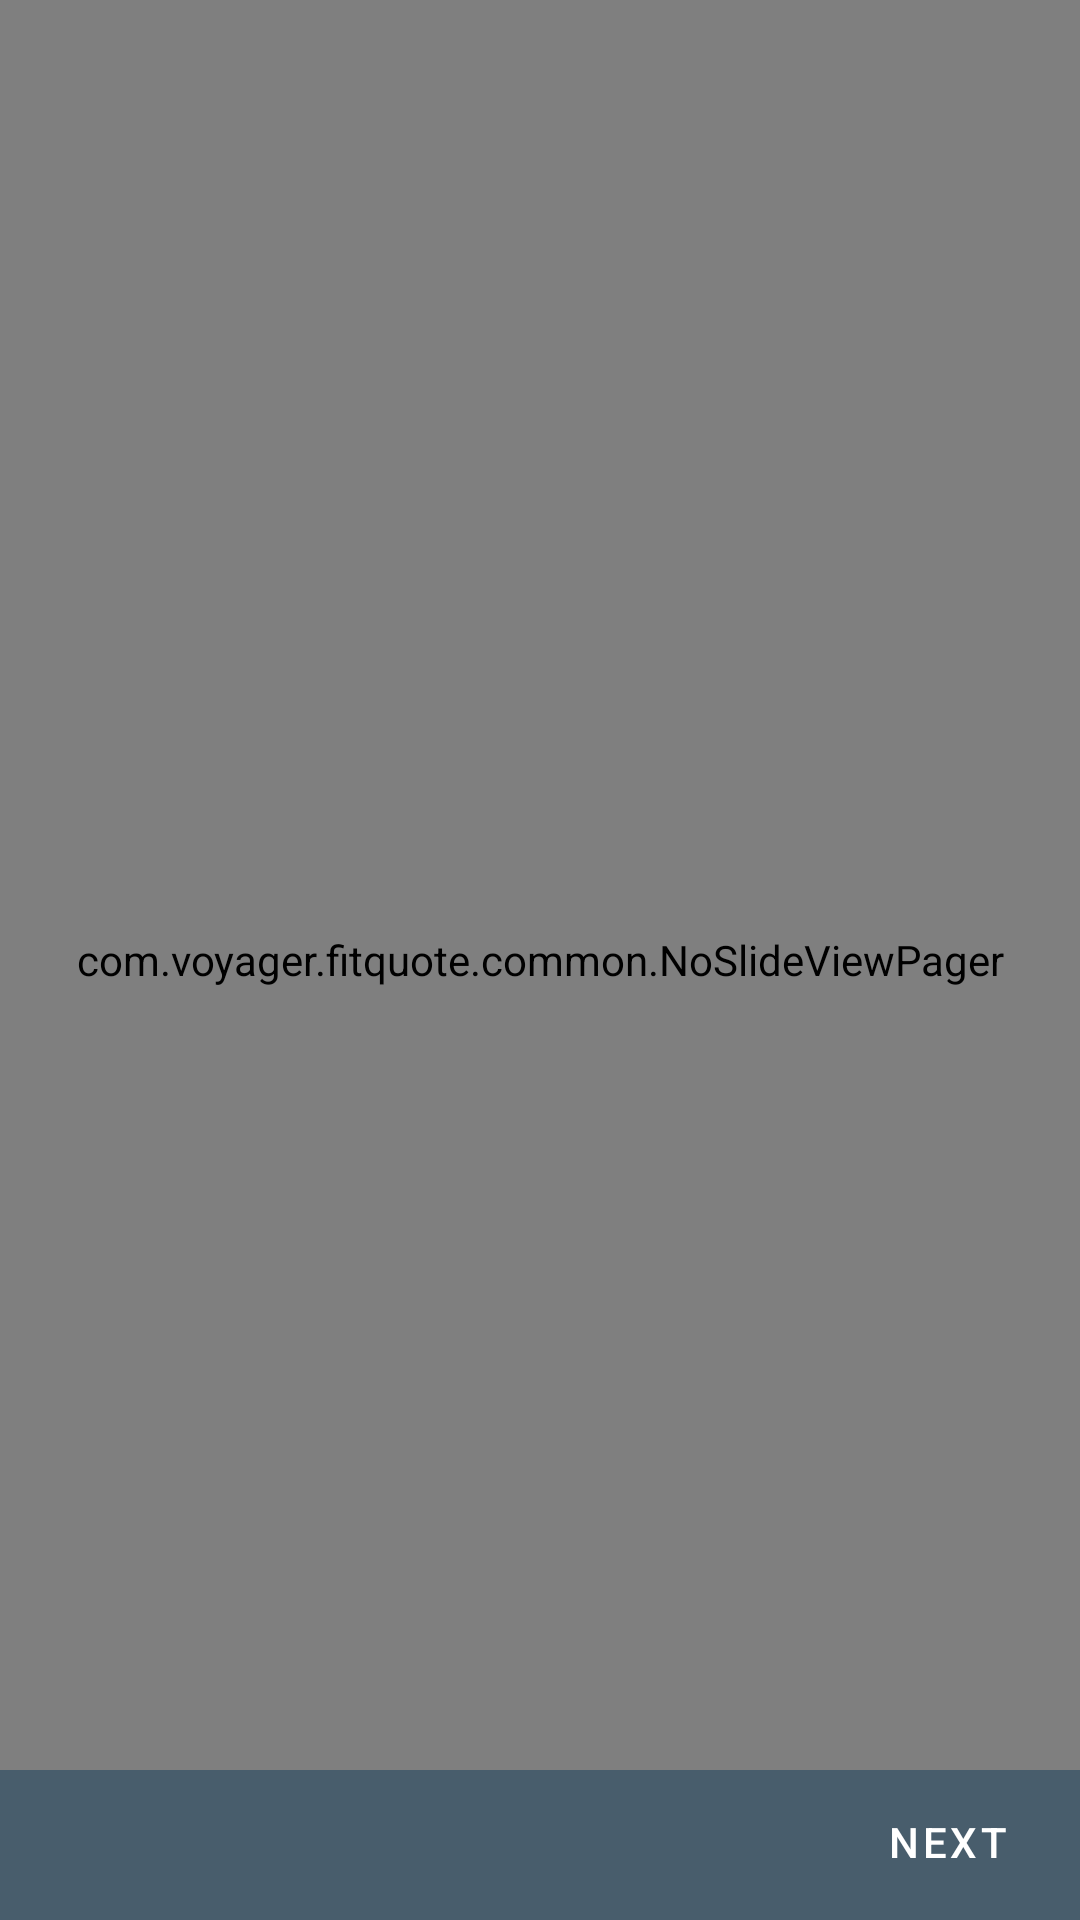

Android layout source for this screen:
<!-- AndroidManifest.xml: application theme AppTheme -->
<!-- res/layout/activity_start_wizard.xml -->
<?xml version="1.0" encoding="utf-8"?>
<RelativeLayout xmlns:android="http://schemas.android.com/apk/res/android"
    xmlns:app="http://schemas.android.com/apk/res-auto"
    xmlns:tools="http://schemas.android.com/tools"
    android:layout_width="match_parent"
    android:layout_height="match_parent"
    android:orientation="vertical"
    tools:context=".StartWizardActivity">


    <com.voyager.fitquote.common.NoSlideViewPager
        android:layout_width="match_parent"
        android:layout_height="match_parent"
        android:id="@+id/view_pager" />



    <View
        android:layout_width="match_parent"
        android:layout_height="1dp"
        android:id="@+id/line_view"
        android:alpha=".5"
        android:layout_below="@id/layout_bottom_bar"
        android:background="@color/primaryDarkColor" />

    <RelativeLayout
        android:layout_width="match_parent"
        android:layout_height="wrap_content"
        android:id="@+id/layout_bottom_bar"
        android:background="@color/primaryLightColor"
        android:layout_alignParentBottom="true"
        android:gravity="bottom"
        >
        <LinearLayout
            android:id="@+id/layoutDots"
            android:layout_width="match_parent"
            android:layout_height="@dimen/dots_height"
            android:layout_marginBottom="@dimen/dots_margin_bottom"
            android:gravity="center"
            android:orientation="horizontal"></LinearLayout>

        <com.google.android.material.button.MaterialButton
            android:layout_width="wrap_content"
            android:layout_height="wrap_content"
            android:id="@+id/btn_back"
            style="@style/Widget.MaterialComponents.Button.TextButton"
            android:layout_alignParentLeft="true"
            android:textColor="@color/primaryTextColor"
            app:icon="@drawable/ic_chevron_left_black_24dp"
            app:iconTint="@color/primaryTextColor"
            app:iconGravity="textStart"
            app:iconPadding="0dp"
            android:visibility="gone"
            android:text="Back" />


        <com.google.android.material.button.MaterialButton
            android:layout_width="wrap_content"
            android:layout_height="wrap_content"
            android:id="@+id/btn_next"
            style="@style/Widget.MaterialComponents.Button.TextButton"
            android:layout_alignParentRight="true"
            android:textColor="@color/primaryTextColor"
            app:icon="@drawable/ic_chevron_right_black_24dp"
            app:iconTint="@color/primaryTextColor"
            app:iconGravity="textEnd"
            app:iconPadding="0dp"
            android:text="Next" />


    </RelativeLayout>




</RelativeLayout>
<!-- resources referenced by this layout -->
<resources>
  <color name="primaryDarkColor">#3e505d</color>
  <color name="primaryLightColor">#485d6c</color>
  <color name="primaryTextColor">#ffffff</color>
  <dimen name="dots_height">30dp</dimen>
  <dimen name="dots_margin_bottom">20dp</dimen>
  <style name="AppTheme" parent="Theme.MaterialComponents.Light.NoActionBar">
          <item name="colorPrimary">@color/primaryColor</item>
          <item name="colorPrimaryVariant">@color/primaryDarkColor</item>
          <item name="colorOnPrimary">@color/primaryTextColor</item>
          <item name="colorSecondary">@color/secondaryColor</item>
          <item name="colorSecondaryVariant">@color/secondaryDarkColor</item>
          <item name="colorOnSecondary">@color/secondaryTextColor</item>
  
          <item name="materialAlertDialogTheme">@style/ThemeOverlay.MaterialComponents.MaterialAlertDialog</item>
  
          <item name="ms_stepperStyle">@style/stepperStyle</item>
      </style>
  <color name="primaryColor">#425665</color>
  <color name="secondaryColor">#DB0011</color>
  <color name="secondaryDarkColor">#C10010</color>
  <color name="secondaryTextColor">#ffffff</color>
  <style name="stepperStyle">
          <item name="ms_stepperType">dots</item>
          <item name="ms_activeStepColor">@color/red</item>
          <item name="ms_inactiveStepColor">@color/lightGray</item>
          <item name="ms_bottomNavigationBackground">?attr/colorAccent</item>
      </style>
  <color name="red">#db0011</color>
  <color name="lightGray">#d7d8d6</color>
</resources>
